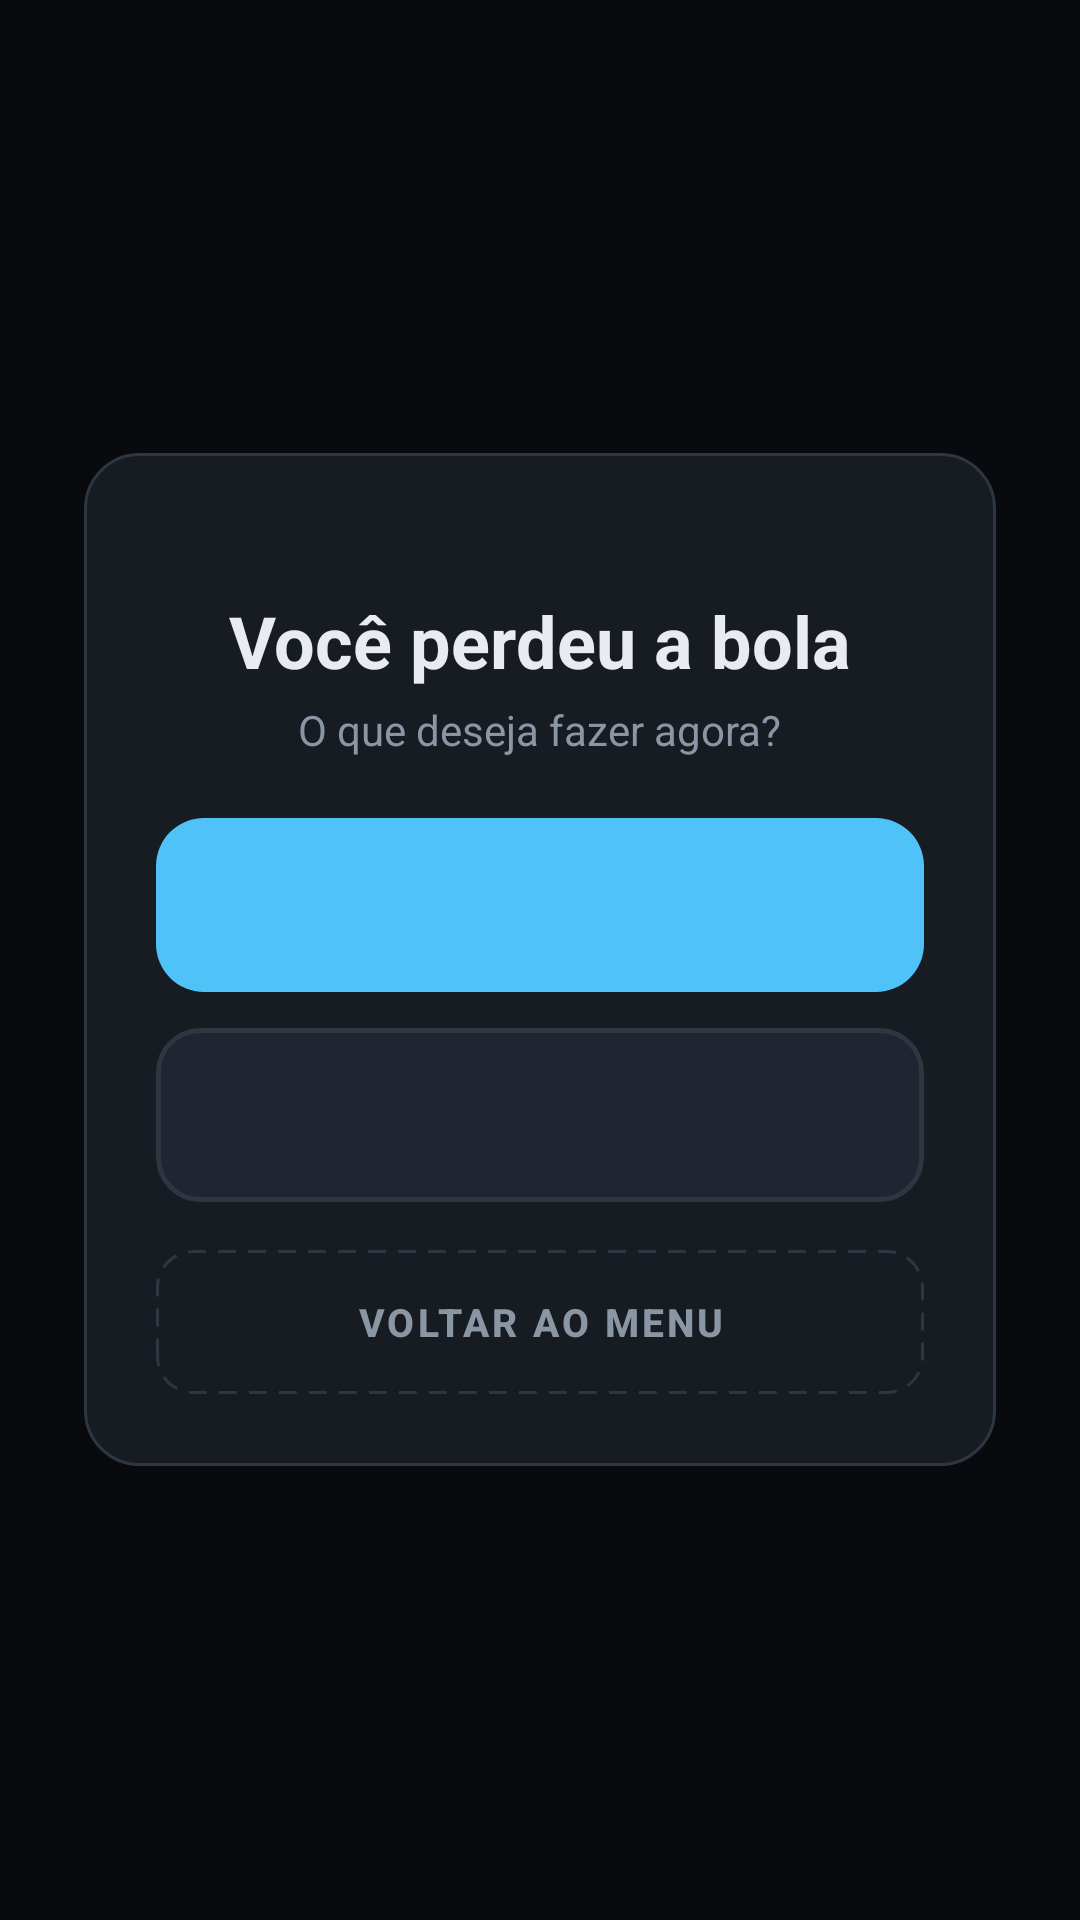

The Android layout XML behind this screen, and the referenced resources:
<!-- AndroidManifest.xml: application theme Tema.BrickBreaker -->
<!-- res/layout/overlay_bola_perdida.xml -->
<?xml version="1.0" encoding="utf-8"?>
<FrameLayout xmlns:android="http://schemas.android.com/apk/res/android"
    android:layout_width="match_parent"
    android:layout_height="match_parent"
    android:background="@color/veu_42"
    android:clickable="true"
    android:focusable="true">

    <LinearLayout
        android:layout_width="match_parent"
        android:layout_height="wrap_content"
        android:layout_gravity="center"
        android:layout_marginStart="28dp"
        android:layout_marginEnd="28dp"
        android:background="@drawable/fundo_cartao"
        android:gravity="center_horizontal"
        android:orientation="vertical"
        android:padding="24dp">

        <TextView
            android:id="@+id/perdidaNivel"
            style="@style/Rotulo"
            android:textColor="@color/alerta" />

        <TextView
            android:layout_width="wrap_content"
            android:layout_height="wrap_content"
            android:layout_marginTop="6dp"
            android:text="@string/voce_perdeu_a_bola"
            android:textColor="@color/texto"
            android:textSize="24sp"
            android:textStyle="bold" />

        <TextView
            android:layout_width="wrap_content"
            android:layout_height="wrap_content"
            android:layout_marginTop="4dp"
            android:layout_marginBottom="20dp"
            android:text="@string/o_que_deseja"
            android:textColor="@color/texto_secundario" />

        <Button
            android:id="@+id/botaoReiniciarNivel"
            style="@style/Botao.Primario"
            android:layout_height="58dp"
            android:textSize="16sp" />

        <Button
            android:id="@+id/botaoProximoNivel"
            style="@style/Botao.Secundario"
            android:layout_marginTop="12dp" />

        <Button
            android:id="@+id/botaoMenuPerdida"
            style="@style/Botao.Terciario"
            android:layout_marginTop="16dp"
            android:text="@string/voltar_ao_menu" />
    </LinearLayout>
</FrameLayout>
<!-- resources referenced by this layout -->
<resources>
  <color name="alerta">#EF5350</color>
  <color name="texto">#E8ECF1</color>
  <color name="texto_secundario">#8B96A5</color>
  <color name="veu_42">#6B000000</color>
  <!-- drawable fundo_cartao (drawable) -->
  <?xml version="1.0" encoding="utf-8"?>
  <shape xmlns:android="http://schemas.android.com/apk/res/android" android:shape="rectangle">
      <solid android:color="@color/superficie" />
      <stroke android:width="1dp" android:color="@color/linha" />
      <corners android:radius="18dp" />
  </shape>
  <string name="o_que_deseja">O que deseja fazer agora?</string>
  <string name="voce_perdeu_a_bola">Você perdeu a bola</string>
  <string name="voltar_ao_menu">Voltar ao menu</string>
  <style name="Botao.Primario">
          <item name="android:layout_height">66dp</item>
          <item name="android:textSize">18sp</item>
          <item name="android:background">@drawable/botao_primario</item>
          <item name="android:textColor">@color/primario_texto</item>
      </style>
  <style name="Botao.Secundario">
          <item name="android:background">@drawable/botao_secundario</item>
          <item name="android:textColor">@color/texto</item>
      </style>
  <style name="Botao.Terciario">
          <item name="android:layout_height">48dp</item>
          <item name="android:textSize">13sp</item>
          <item name="android:background">@drawable/botao_terciario</item>
          <item name="android:textColor">@color/texto_secundario</item>
      </style>
  <style name="Rotulo">
          <item name="android:layout_width">wrap_content</item>
          <item name="android:layout_height">wrap_content</item>
          <item name="android:textSize">12sp</item>
          <item name="android:textStyle">bold</item>
          <item name="android:letterSpacing">0.1</item>
          <item name="android:textColor">@color/texto_secundario</item>
      </style>
  <style name="Tema.BrickBreaker" parent="Base.Tema.BrickBreaker" />
  <color name="superficie">#171B22</color>
  <color name="linha">#2E3642</color>
  <!-- drawable botao_primario (drawable) -->
  <?xml version="1.0" encoding="utf-8"?>
  <selector xmlns:android="http://schemas.android.com/apk/res/android">
      <item android:state_pressed="true">
          <shape android:shape="rectangle">
              <solid android:color="#81D4FA" />
              <corners android:radius="16dp" />
          </shape>
      </item>
      <item>
          <shape android:shape="rectangle">
              <solid android:color="@color/primario" />
              <corners android:radius="16dp" />
          </shape>
      </item>
  </selector>
  <color name="primario_texto">#062232</color>
  <style name="Base.Tema.BrickBreaker" parent="Theme.AppCompat.NoActionBar">
          <item name="colorPrimary">@color/primario</item>
          <item name="colorPrimaryDark">@color/fundo</item>
          <item name="colorAccent">@color/primario</item>
          <item name="android:windowBackground">@color/fundo</item>
          <item name="android:textColorPrimary">@color/texto</item>
          <item name="android:textColorSecondary">@color/texto_secundario</item>
          <item name="android:statusBarColor">@android:color/transparent</item>
          <item name="android:navigationBarColor">@android:color/transparent</item>
          <item name="alertDialogTheme">@style/Tema.BrickBreaker.Dialogo</item>
      </style>
  <color name="primario">#4FC3F7</color>
  <color name="superficie_alta">#202631</color>
  <color name="fundo">#0E1116</color>
  <style name="Tema.BrickBreaker.Dialogo" parent="Theme.AppCompat.Dialog.Alert">
          <item name="colorAccent">@color/primario</item>
          <item name="android:windowBackground">@drawable/fundo_cartao</item>
          <item name="android:textColorPrimary">@color/texto</item>
          <item name="android:textColorSecondary">@color/texto_secundario</item>
      </style>
</resources>
